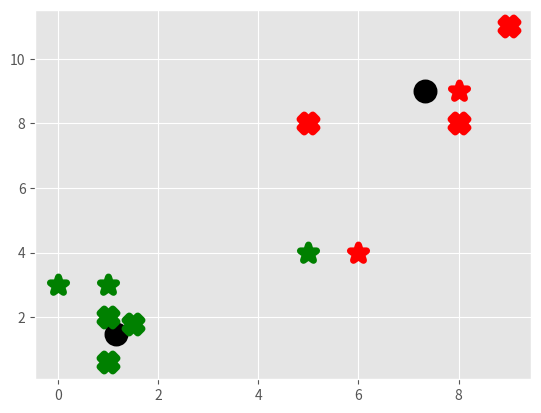

Python code for this plot:
# In this implement, I am going to write the k Means algorithm from scratch
import matplotlib.pyplot as plt
from matplotlib import style
import numpy as np
style.use('ggplot')

'''
What I am going to do:

Choose value for K
Randomly select K feature sets to start as your centroids
Calculate distance of all other feature sets to centroids
Classify other feature sets as same as closest centroid
Take mean of each class (mean of all feature sets by class), making that mean the new centroid
Repeat steps 3-5 until optimized (centroids no longer moving)

'''

X = np.array([[1, 2],
              [1.5, 1.8],
              [5, 8],
              [8, 8],
              [1, 0.6],
              [9,11]])

plt.scatter(X[:, 0], X[:, 1], s=100)
# plt.show()

'''
algorithm optimized if the centroid is not moving more than the tolerance value.
max_iter denotes the maximum number of tie we are going to run the KMeans
'''

colors = 10*["g","r","c","b","k"]


class KMeans:
    def __init__(self, k=2, tol=0.001, max_iter=300):
        self.k = k
        self.tol = tol
        self.max_iter = max_iter

    def fit(self, data):

        self.centroids = {}

        for i in range(self.k):
            self.centroids[i] = data[i]

        for i in range(self.max_iter):

            self.classifications = {}

            for i in range(self.k):
                self.classifications[i] = []

            for featurest in data:
                distance = [np.linalg.norm(featurest - self.centroids[centroid]) for centroid in self.centroids]
                classification = distance.index(min(distance))
                self.classifications[classification].append(featurest)

            prev_centroids = dict(self.centroids)

            for classification in self.classifications:
                self.centroids[classification] = np.average(self.classifications[classification], axis=0)

            optimized = True

            for c in self.centroids:
                original_centroid = prev_centroids[c]
                current_centroid = self.centroids[c]
                if np.sum((current_centroid - original_centroid)/original_centroid*100.0) > self.tol:
                    print(np.sum((current_centroid - original_centroid)/original_centroid*100.0))
                    optimized = False

            if optimized:
                break

    def predict(self, data):
        distance = [np.linalg.norm(data - self.centroids[centroid]) for centroid in self.centroids]
        classification = distance.index(min(distance))
        return classification


clf = KMeans()
clf.fit(X)

for centroid in clf.centroids:
    plt.scatter(clf.centroids[centroid][0], clf.centroids[centroid][1], marker="o", color="k", s=150, linewidths=5)

for classification in clf.classifications:
    color = colors[classification]
    for featureset in clf.classifications[classification]:
        plt.scatter(featureset[0], featureset[1], marker="X", color=color, s=150, linewidths=5)

test = np.array([[1,3],
                     [8,9],
                     [0,3],
                     [5,4],
                     [6,4],])
for t in test:
    classification = clf.predict(t)
    plt.scatter(t[0], t[1], color=colors[classification], s=150, marker="*", linewidths=5)

plt.show()